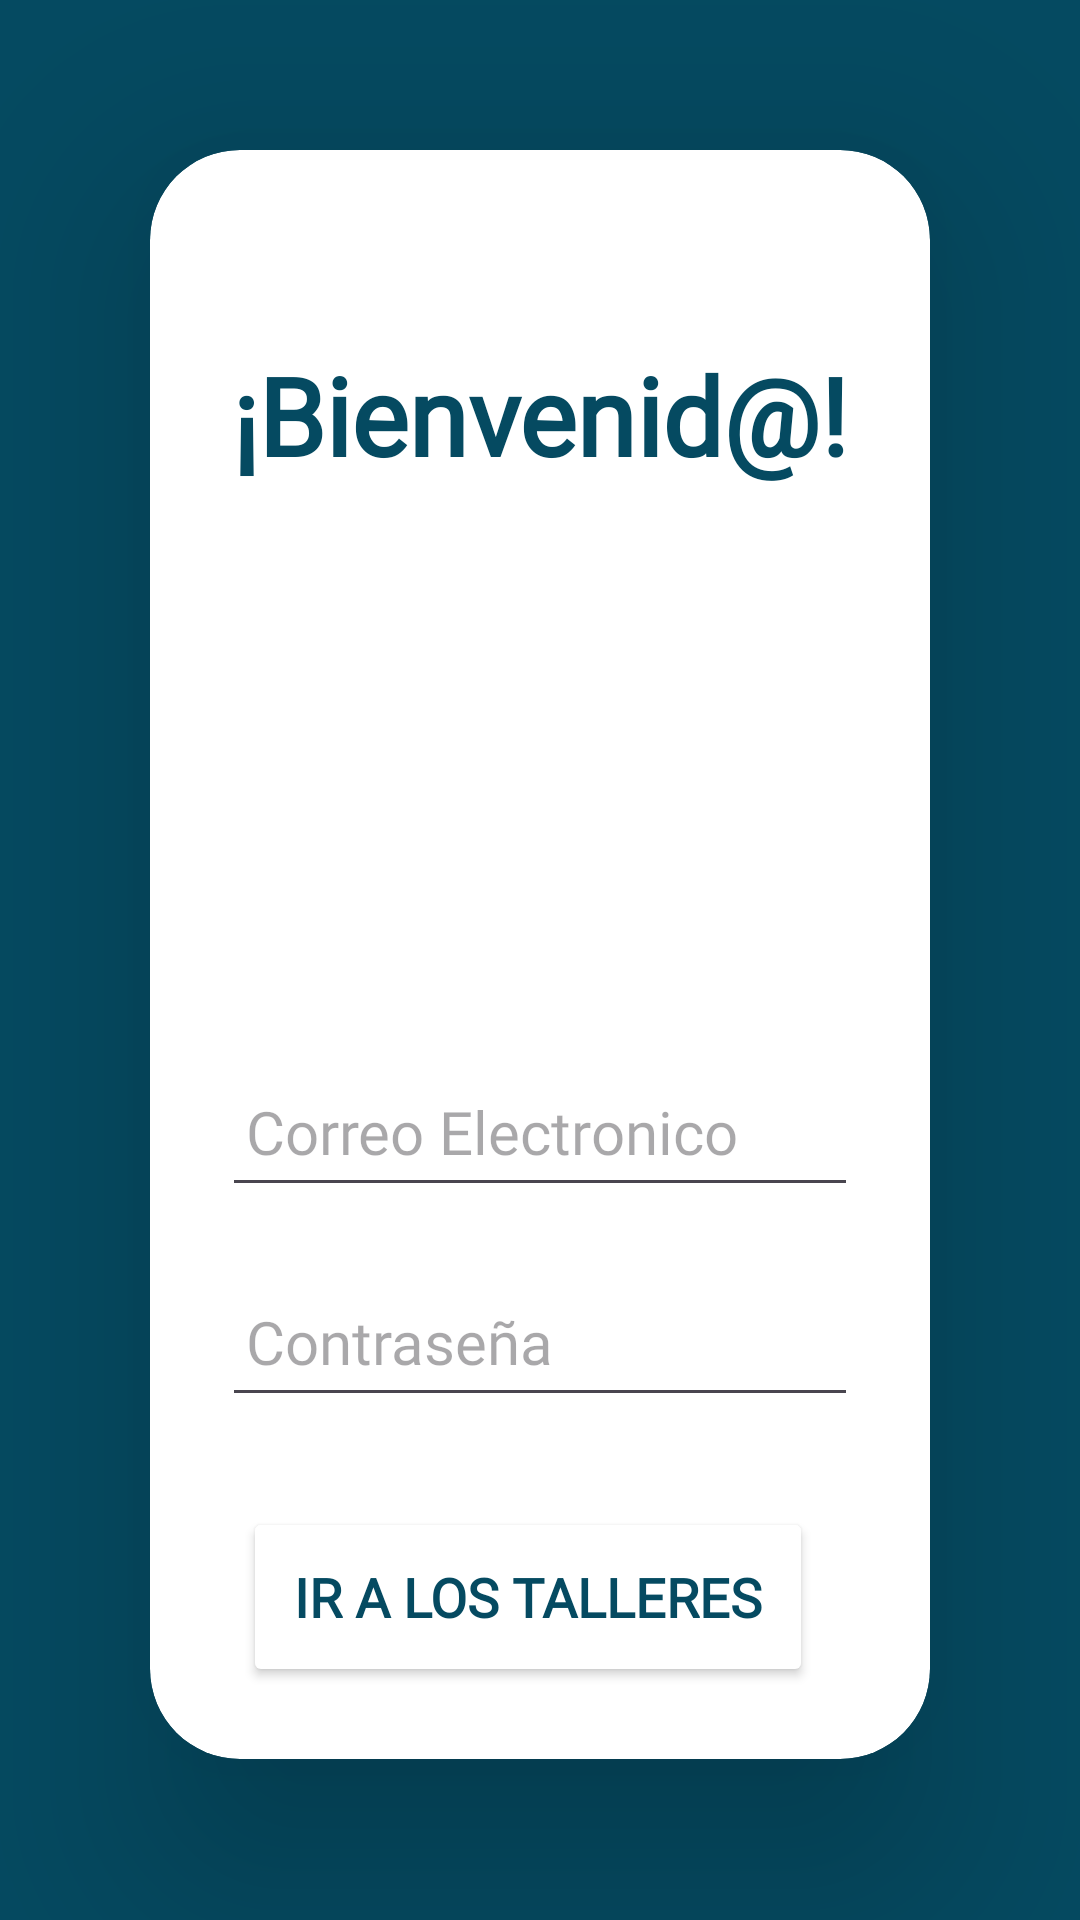

Layout XML and referenced resources for this Android screen:
<!-- AndroidManifest.xml: application theme Theme.Movilesgatopardo -->
<!-- res/layout/activity_panel.xml -->
<LinearLayout xmlns:android="http://schemas.android.com/apk/res/android"
    xmlns:app="http://schemas.android.com/apk/res-auto"
    xmlns:tools="http://schemas.android.com/tools"
    android:id="@+id/main"
    android:layout_width="match_parent"
    android:layout_height="match_parent"
    android:background="@color/blue"
    android:orientation="vertical">

    <androidx.cardview.widget.CardView
        android:layout_width="match_parent"
        android:layout_height="wrap_content"
        android:layout_margin="50dp"
        app:cardCornerRadius="30dp"
        app:cardBackgroundColor="@color/white"
        app:cardElevation="40dp">

        <LinearLayout
            android:layout_width="match_parent"
            android:layout_height="wrap_content"
            android:orientation="vertical"
            android:gravity="center_horizontal"
            android:padding="24dp">

            <TextView
                android:id="@+id/textViewSaludo"
                android:layout_width="match_parent"
                android:layout_height="wrap_content"
                android:layout_marginTop="40dp"
                android:fontFamily="@font/executive"
                android:text="@string/title_activity_panel"
                android:textAlignment="center"
                android:textColor="@color/blue"
                android:textSize="36sp"
                android:textStyle="bold" />

            <ImageView
                android:id="@+id/user"
                android:layout_width="150dp"
                android:layout_height="150dp"
                android:src="@drawable/user"
                android:layout_marginTop="20dp"
                android:layout_gravity="center" />

            <EditText
                android:layout_width="match_parent"
                android:layout_height="50dp"
                android:id="@+id/etEmailP"
                android:fontFamily="@font/andbasr"
                android:hint="@string/email_panel"
                android:textSize="20dp"
                android:padding="8dp"
                android:layout_marginTop="20dp"/>

            <EditText
                android:layout_width="match_parent"
                android:layout_height="50dp"
                android:id="@+id/etPasswordP"
                android:fontFamily="@font/andbasr"
                android:hint="@string/password_panel"
                android:padding="8dp"
                android:inputType="textPassword"
                android:layout_marginTop="20dp"
                android:textSize="20dp" />

            <LinearLayout
                android:layout_width="match_parent"
                android:layout_height="wrap_content"
                android:layout_marginTop="30dp"
                android:gravity="center"
                android:orientation="horizontal">

                <Button
                    android:id="@+id/registerButttonpanel"
                    android:layout_width="190dp"
                    android:layout_height="60dp"
                    android:layout_marginEnd="8dp"
                    android:backgroundTint="@color/white"
                    android:fontFamily="@font/andbasr"
                    android:text="@string/button_panel"
                    android:textAlignment="center"
                    android:textColor="@color/blue"
                    android:textSize="18sp"
                    android:textStyle="bold"
                    app:cornerRadius="8dp" />

            </LinearLayout>

        </LinearLayout>

    </androidx.cardview.widget.CardView>

</LinearLayout>
<!-- resources referenced by this layout -->
<resources>
  <color name="blue">#054a61</color>
  <color name="white">#FFFFFFFF</color>
  <string name="button_panel">Ir a los talleres</string>
  <string name="email_panel">Correo Electronico</string>
  <string name="password_panel">Contraseña</string>
  <string name="title_activity_panel">¡Bienvenid@!</string>
  <style name="Theme.Movilesgatopardo" parent="Base.Theme.Movilesgatopardo" />
  <style name="Base.Theme.Movilesgatopardo" parent="Theme.Material3.DayNight.NoActionBar">
          <item name="colorPrimary">@color/blue</item>
          <item name="colorPrimaryVariant">@color/blue</item>
          <item name="colorOnPrimary">@color/white</item>
      </style>
</resources>
